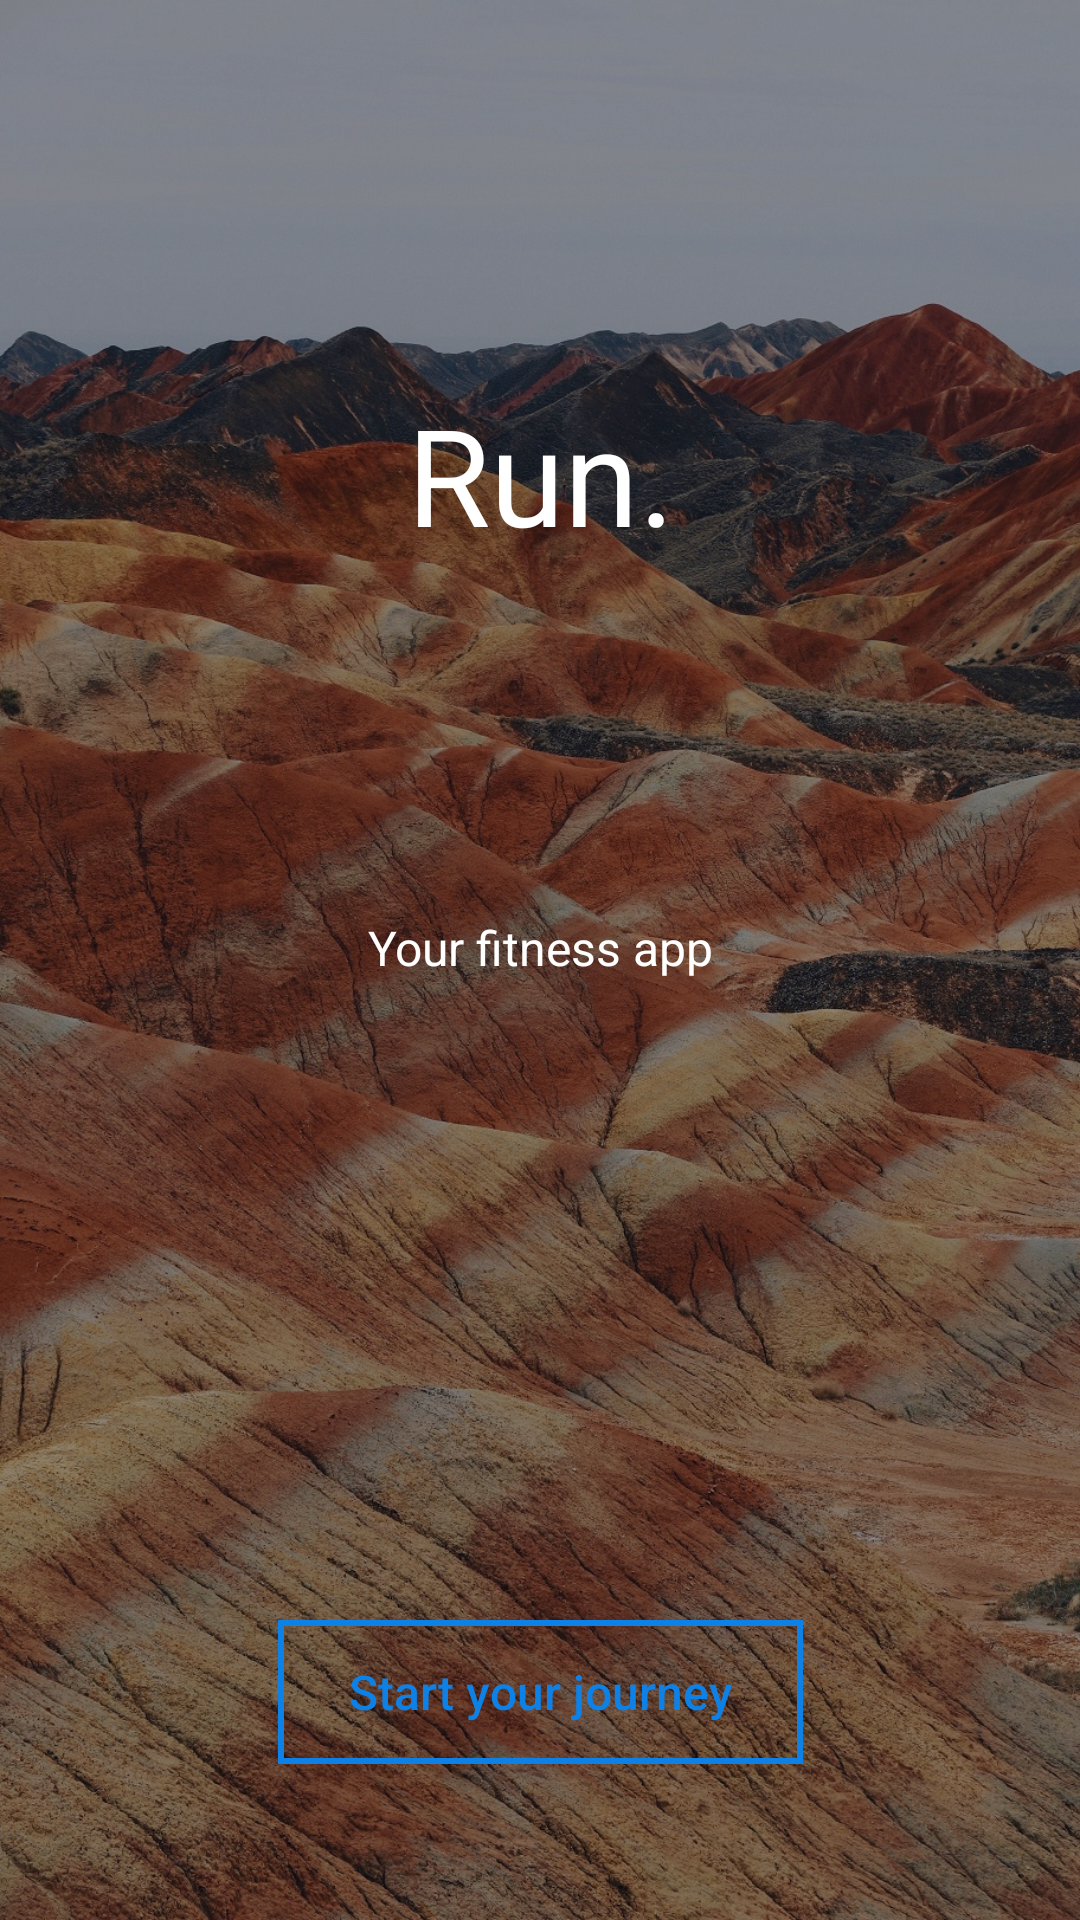

Reconstruct the res/layout file that produces this screen, plus the resources it refers to.
<!-- AndroidManifest.xml: application theme AppTheme -->
<!-- res/layout/landing_page_fragment.xml -->
<?xml version="1.0" encoding="utf-8"?>
<android.support.constraint.ConstraintLayout xmlns:android="http://schemas.android.com/apk/res/android"
    xmlns:app="http://schemas.android.com/apk/res-auto"
    xmlns:tools="http://schemas.android.com/tools"
    android:layout_width="match_parent"
    android:layout_height="match_parent"
    android:background="@color/black">

    <ImageView
        android:id="@+id/imageViewBg"
        android:layout_width="match_parent"
        android:layout_height="match_parent"
        android:alpha=".6"
        android:background="@drawable/test" />

    <TextView
        android:id="@+id/textView2"
        android:layout_width="wrap_content"
        android:layout_height="wrap_content"
        android:layout_marginTop="128dp"
        android:text="Run."
        android:textColor="@color/white"
        android:textSize="45sp"
        app:layout_constraintEnd_toEndOf="parent"
        app:layout_constraintHorizontal_bias="0.501"
        app:layout_constraintStart_toStartOf="parent"
        app:layout_constraintTop_toTopOf="@+id/imageViewBg" />

    <TextView
        android:id="@+id/textView3"
        android:layout_width="wrap_content"
        android:layout_height="40dp"
        android:layout_marginTop="108dp"
        android:text="Your fitness app"
        android:textAppearance="@style/TextAppearance.AppCompat.Subhead"
        android:textColor="@color/white"
        app:layout_constraintEnd_toEndOf="parent"
        app:layout_constraintStart_toStartOf="parent"
        app:layout_constraintTop_toBottomOf="@+id/textView2" />

    <Button
        android:id="@+id/btnSubmitStepGoal"
        style="@style/ButtonBorder.Accent"
        android:layout_width="175dp"
        android:layout_height="wrap_content"
        android:layout_marginBottom="52dp"
        android:text="Start your journey"
        app:layout_constraintBottom_toBottomOf="@+id/imageViewBg"
        app:layout_constraintEnd_toEndOf="parent"
        app:layout_constraintHorizontal_bias=".5"
        app:layout_constraintStart_toStartOf="parent" />


</android.support.constraint.ConstraintLayout>
<!-- resources referenced by this layout -->
<resources>
  <color name="black">#000000</color>
  <color name="white">#FFFFFF</color>
  <!-- drawable test: png bitmap (drawable, 821206 bytes) -->
  <style name="ButtonBorder.Accent">
          <item name="android:background">@drawable/rectangle_custombutton</item>
          <item name="android:textColor">@color/runBlue</item>
          <item name="android:textAllCaps">false</item>
          <item name="android:textSize">16sp</item>
          <item name="android:singleLine">true</item>
      </style>
  <style name="AppTheme" parent="Theme.AppCompat.NoActionBar">
          
          <item name="colorPrimary">@color/colorPrimary</item>
          <item name="colorPrimaryDark">@color/colorPrimaryDark</item>
          <item name="colorAccent">@color/colorAccent</item>
          <item name="android:textColorPrimary">@color/white</item>
          <item name="android:gravity">center</item>
  
      </style>
  <!-- drawable rectangle_custombutton (drawable) -->
  <?xml version="1.0" encoding="utf-8"?>
  <ripple xmlns:android="http://schemas.android.com/apk/res/android"
      android:color="@color/colorWhiteTransparent">
      <item>
          <shape>
              <stroke
                  android:width="2dp"
                  android:color="@color/runBlue"/>
  
          </shape>
      </item>
      <item android:id="@android:id/mask">
          <shape>
              <stroke
                  android:width="2dp"
                  android:color="@color/colorAccent"/>
              <solid android:color="@color/colorPrimaryDark"/>
  
          </shape>
      </item>
  
  </ripple>
  <color name="runBlue">#0e81e6</color>
  <color name="colorPrimary">#3F51B5</color>
  <color name="colorPrimaryDark">#303F9F</color>
  <color name="colorAccent">#FF4081</color>
  <color name="colorWhiteTransparent">#80ffffff</color>
</resources>
